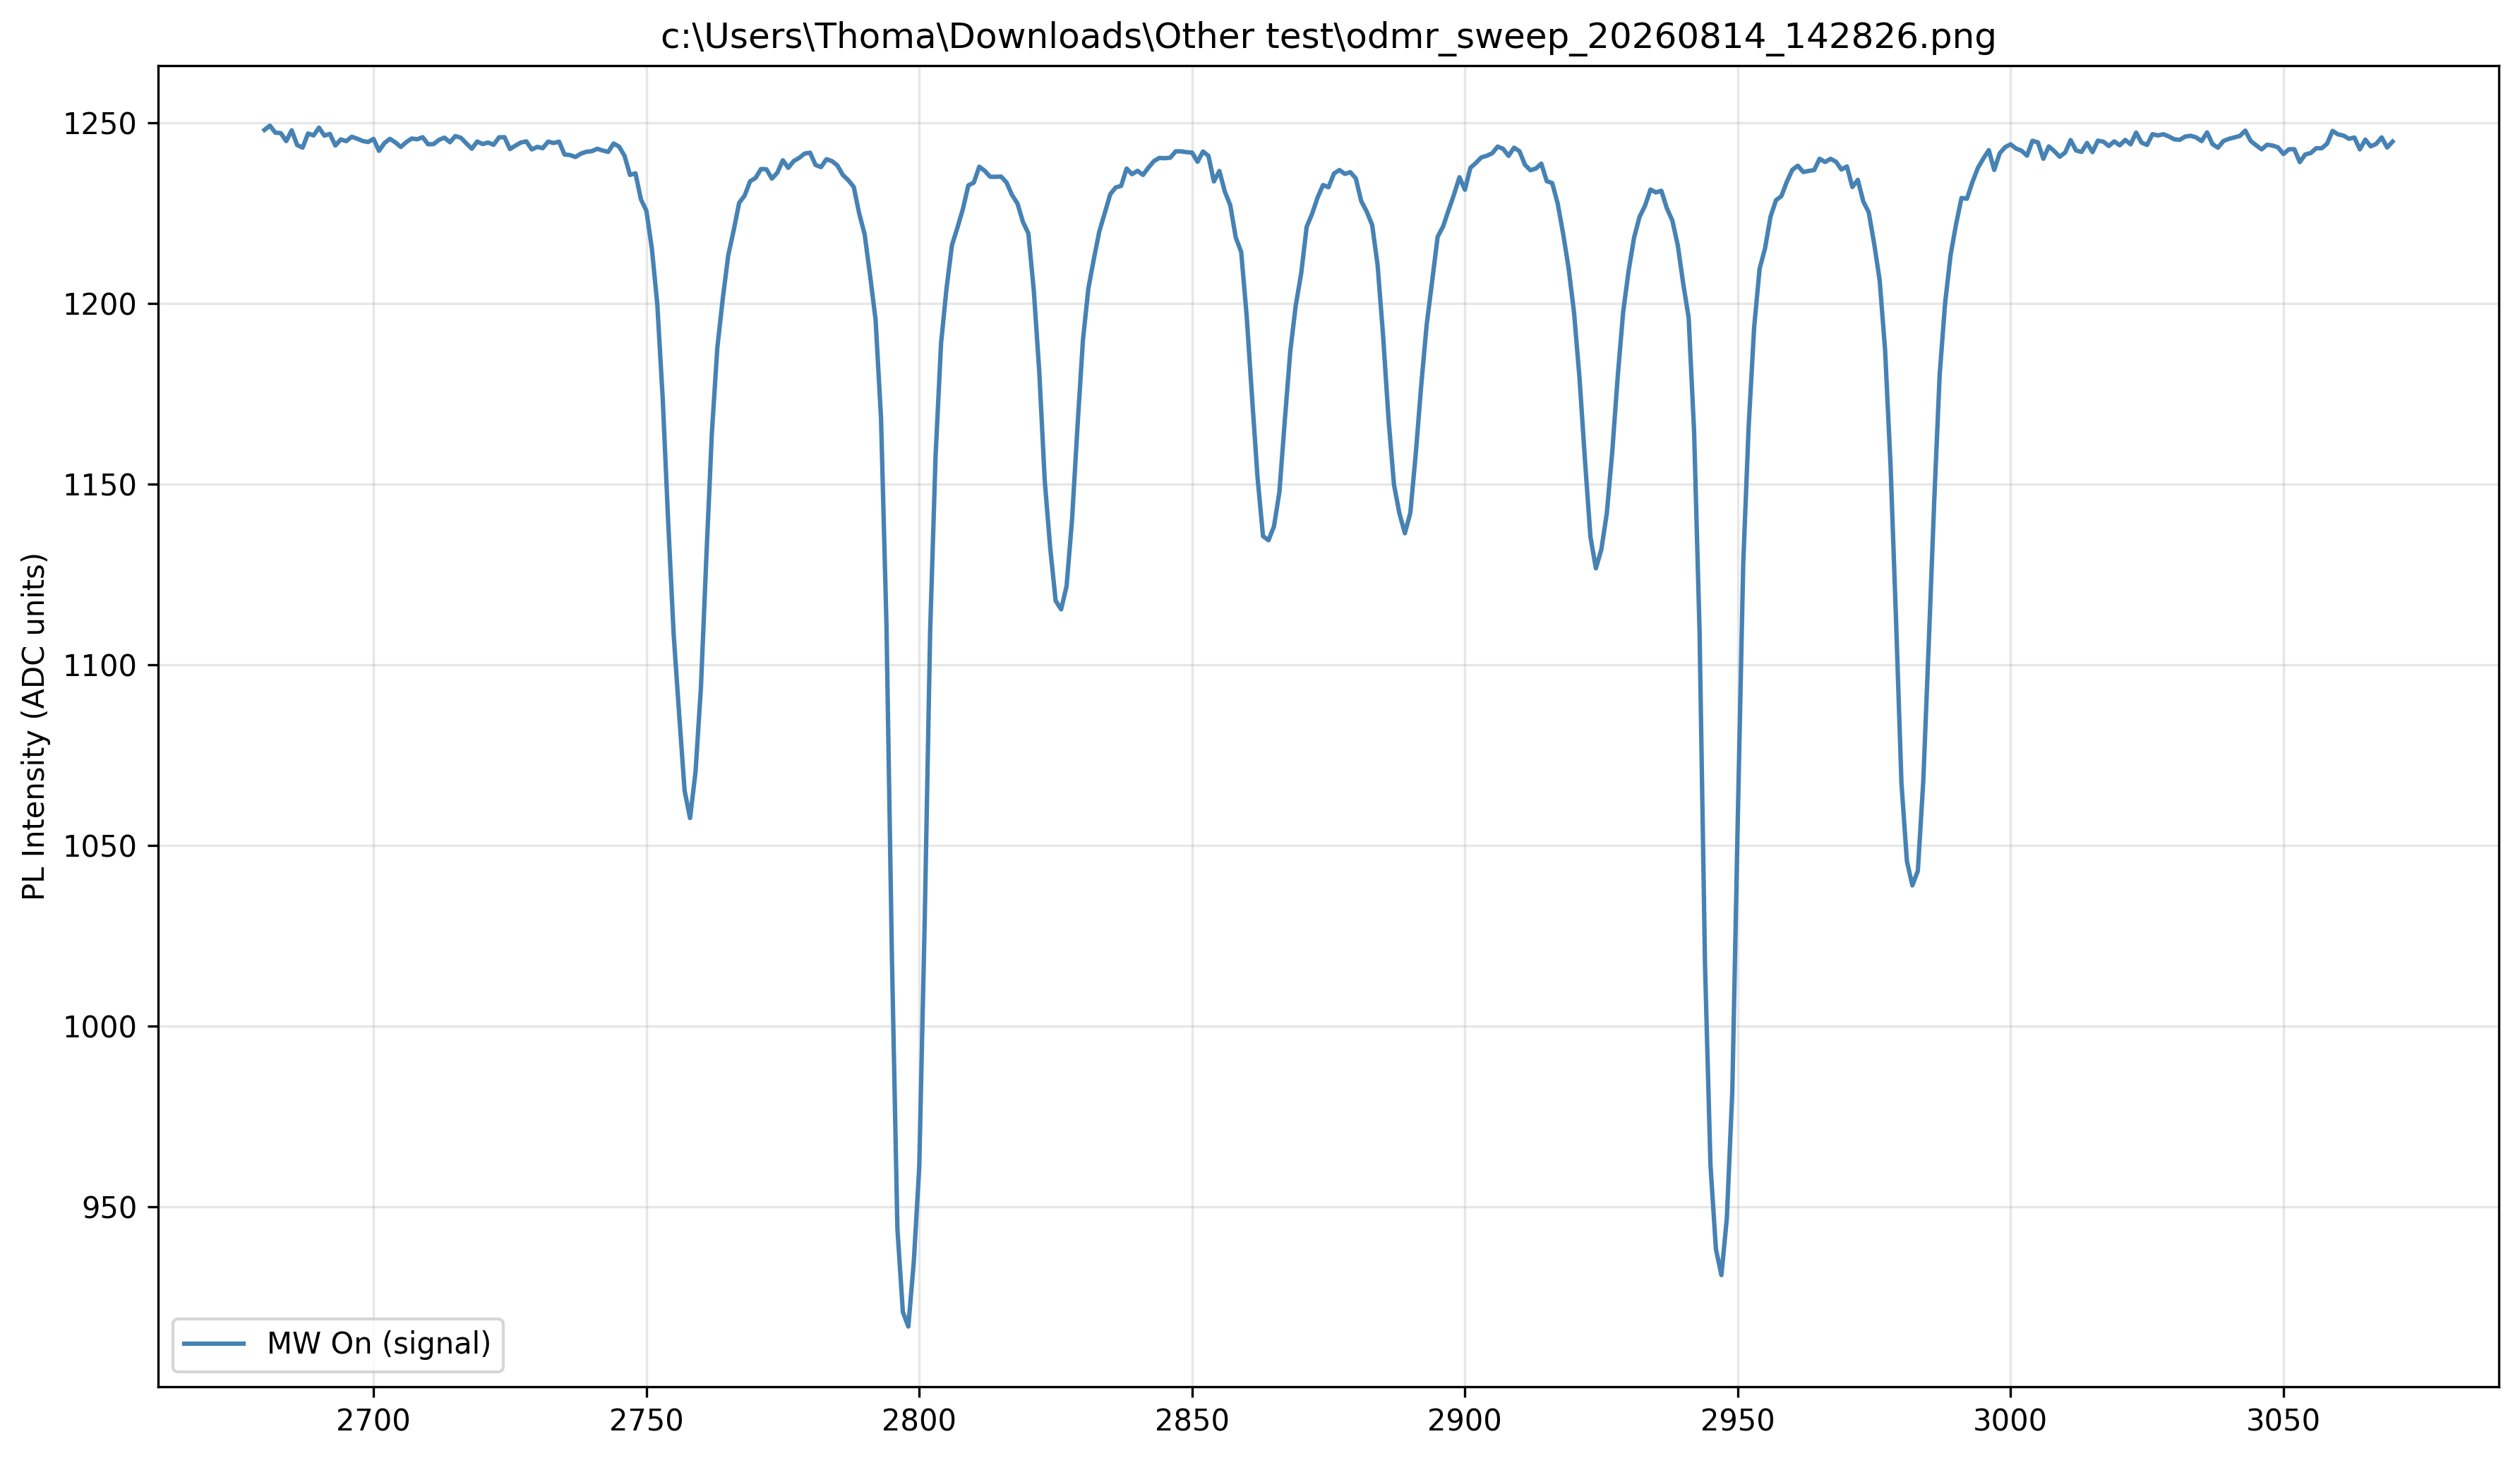

Values plotted in this chart, from the file beside it:
frequency_MHz, photoluminescence_mw_on_ADC, photoluminescence_mw_off_ADC, contrast_ADC, contrast_percent
2680, 1248, 1246, 1.57, 0.1269
2681, 1249, 1245, 4.614, 0.3708
2682, 1247, 1247, 0.3902, 0.03282
2683, 1247, 1247, -0.3602, -0.02797
2684, 1245, 1244, 0.6525, 0.05422
2685, 1248, 1243, 4.898, 0.3962
2686, 1244, 1244, -0.3267, -0.02615
2687, 1243, 1245, -2.222, -0.1782
2688, 1247, 1243, 4.296, 0.346
2689, 1246, 1242, 4.598, 0.3708
2690, 1249, 1245, 3.246, 0.2613
2691, 1246, 1248, -1.613, -0.1291
2692, 1247, 1245, 1.609, 0.1306
2693, 1244, 1244, -0.6816, -0.05364
2694, 1245, 1244, 1.752, 0.1413
2695, 1245, 1245, -0.2279, -0.01822
2696, 1246, 1245, 1.095, 0.0888
2697, 1246, 1244, 2.009, 0.1628
2698, 1245, 1243, 2.139, 0.1732
2699, 1245, 1242, 2.122, 0.1712
2700, 1245, 1244, 1.734, 0.1413
2701, 1242, 1243, -0.5753, -0.04578
2702, 1244, 1244, 0.8199, 0.06744
2703, 1245, 1245, 0.2001, 0.01676
2704, 1245, 1244, 0.8946, 0.07449
2705, 1243, 1244, -1.19, -0.09465
2706, 1245, 1244, 0.1785, 0.01493
2707, 1246, 1244, 1.646, 0.1349
2708, 1245, 1242, 3.255, 0.2637
2709, 1246, 1242, 4.431, 0.36
2710, 1244, 1245, -0.9717, -0.07684
2711, 1244, 1242, 1.872, 0.1517
2712, 1245, 1242, 3.146, 0.2538
2713, 1246, 1243, 2.504, 0.2021
2714, 1245, 1244, 0.4006, 0.03323
2715, 1246, 1245, 0.9752, 0.07895
2716, 1246, 1246, 0.1432, 0.0132
2717, 1244, 1246, -1.624, -0.13
2718, 1243, 1242, 0.5677, 0.04683
2719, 1245, 1244, 1.131, 0.09293
2720, 1244, 1243, 1.189, 0.09658
2721, 1244, 1244, 0.1877, 0.01571
2722, 1244, 1242, 2.13, 0.1727
2723, 1246, 1243, 2.89, 0.2338
2724, 1246, 1241, 5.166, 0.4168
2725, 1243, 1244, -0.9513, -0.07545
2726, 1244, 1245, -1.027, -0.08155
2727, 1244, 1243, 1.755, 0.1415
2728, 1245, 1242, 2.306, 0.1871
2729, 1243, 1242, 0.1718, 0.01457
2730, 1243, 1243, 0.5836, 0.04788
2731, 1243, 1240, 2.747, 0.2225
2732, 1245, 1243, 1.71, 0.1395
2733, 1244, 1243, 1.291, 0.1045
2734, 1245, 1244, 0.651, 0.05256
2735, 1241, 1243, -1.994, -0.1594
2736, 1241, 1240, 0.9, 0.07378
2737, 1240, 1243, -2.2, -0.176
2738, 1241, 1240, 1.057, 0.08522
2739, 1242, 1242, 0.245, 0.02216
... 331 more rows
